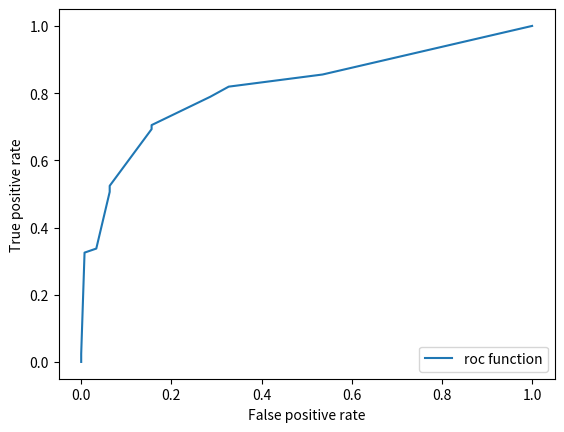

Here is the Python script that generated this plot:
import numpy as np
import matplotlib.pyplot as plt

passed_predicted_probabilities = np.array(
    [0.870241125905335, 0.7442454916767064, 0.22844196304701853, 0.870241125905335, 0.870241125905335,
     0.10899913013637949, 0.22844196304701853, 0.10899913013637949, 0.40559875579354854, 0.10899913013637949,
     0.870241125905335, 0.5459393515768596, 0.10899913013637949, 0.22844196304701853, 0.10899913013637949,
     0.22844196304701853, 0.10899913013637949, 0.40559875579354854, 0.40559875579354854, 0.10899913013637949,
     0.10899913013637949, 0.40559875579354854, 0.40559875579354854, 0.7442454916767064, 0.7768307820642292,
     0.5459393515768596, 0.7442454916767064, 0.7768307820642292, 0.870241125905335, 0.5459393515768596,
     0.22844196304701853, 0.7442454916767064, 0.7442454916767064, 0.870241125905335, 0.10899913013637949,
     0.5459393515768596, 0.10899913013637949, 0.10899913013637949, 0.7442454916767064, 0.8938958421947213,
     0.40559875579354854, 0.10899913013637949, 0.7442454916767064, 0.10899913013637949, 0.7442454916767064,
     0.22844196304701853, 0.40559875579354854, 0.10899913013637949, 0.10899913013637949, 0.10899913013637949,
     0.2615379368660234, 0.7442454916767064, 0.5459393515768596, 0.10899913013637949, 0.870241125905335,
     0.4615474307295475, 0.10899913013637949, 0.5459393515768596, 0.870241125905335, 0.8938958421947213,
     0.7768307820642292, 0.870241125905335, 0.870241125905335, 0.10899913013637949, 0.870241125905335,
     0.10899913013637949, 0.10899913013637949, 0.2615379368660234, 0.10899913013637949, 0.7442454916767064,
     0.22844196304701853, 0.7768307820642292, 0.7442454916767064, 0.22844196304701853, 0.40559875579354854,
     0.10899913013637949, 0.870241125905335, 0.870241125905335, 0.40559875579354854, 0.10899913013637949,
     0.5459393515768596, 0.10899913013637949, 0.40559875579354854, 0.40559875579354854, 0.10899913013637949,
     0.10899913013637949, 0.870241125905335, 0.22844196304701853, 0.10899913013637949, 0.22844196304701853,
     0.10899913013637949, 0.5459393515768596, 0.10899913013637949, 0.5459393515768596, 0.5459393515768596,
     0.10899913013637949, 0.10899913013637949, 0.7442454916767064, 0.5459393515768596, 0.5459393515768596,
     0.10899913013637949, 0.10899913013637949, 0.10899913013637949, 0.22844196304701853, 0.10899913013637949,
     0.5459393515768596, 0.10899913013637949, 0.10899913013637949, 0.40559875579354854, 0.10899913013637949,
     0.10899913013637949, 0.2615379368660234, 0.40559875579354854, 0.7442454916767064, 0.22844196304701853,
     0.870241125905335, 0.10899913013637949, 0.10899913013637949, 0.5459393515768596, 0.10899913013637949,
     0.40559875579354854, 0.22844196304701853, 0.5459393515768596, 0.10899913013637949, 0.870241125905335,
     0.10899913013637949, 0.870241125905335, 0.5459393515768596, 0.5459393515768596, 0.10899913013637949,
     0.5459393515768596, 0.22844196304701853, 0.5459393515768596, 0.870241125905335, 0.10899913013637949,
     0.22844196304701853, 0.4615474307295475, 0.8938958421947213, 0.7442454916767064, 0.22844196304701853,
     0.10899913013637949, 0.10899913013637949, 0.5459393515768596, 0.870241125905335, 0.870241125905335,
     0.10899913013637949, 0.40559875579354854, 0.40559875579354854, 0.10899913013637949, 0.10899913013637949,
     0.10899913013637949, 0.7768307820642292, 0.7442454916767064, 0.10899913013637949, 0.7442454916767064,
     0.40559875579354854, 0.22844196304701853, 0.10899913013637949, 0.5459393515768596, 0.5459393515768596,
     0.10899913013637949, 0.5459393515768596, 0.10899913013637949, 0.10899913013637949, 0.10899913013637949,
     0.10899913013637949, 0.40559875579354854, 0.7442454916767064, 0.870241125905335, 0.5459393515768596,
     0.40559875579354854, 0.22844196304701853, 0.870241125905335, 0.870241125905335, 0.870241125905335,
     0.40559875579354854, 0.10899913013637949, 0.870241125905335, 0.10899913013637949, 0.10899913013637949,
     0.22844196304701853, 0.10899913013637949, 0.5459393515768596, 0.10899913013637949, 0.22844196304701853,
     0.10899913013637949, 0.40559875579354854, 0.40559875579354854, 0.40559875579354854, 0.22844196304701853,
     0.7768307820642292, 0.22844196304701853, 0.10899913013637949, 0.5459393515768596, 0.22844196304701853,
     0.7768307820642292, 0.870241125905335, 0.10899913013637949, 0.22844196304701853, 0.870241125905335,
     0.10899913013637949, 0.40559875579354854, 0.5459393515768596, 0.870241125905335, 0.10899913013637949,
     0.10899913013637949, 0.10899913013637949, 0.2615379368660234, 0.5459393515768596, 0.10899913013637949,
     0.870241125905335, 0.10899913013637949, 0.870241125905335, 0.10899913013637949, 0.5459393515768596,
     0.22844196304701853, 0.40559875579354854, 0.5459393515768596, 0.10899913013637949, 0.10899913013637949,
     0.10899913013637949, 0.22844196304701853, 0.5459393515768596, 0.7442454916767064, 0.10899913013637949,
     0.40559875579354854, 0.870241125905335, 0.10899913013637949, 0.7442454916767064, 0.22844196304701853,
     0.40559875579354854, 0.22844196304701853, 0.22844196304701853, 0.870241125905335, 0.40559875579354854,
     0.10899913013637949, 0.10899913013637949, 0.40559875579354854, 0.40559875579354854, 0.2615379368660234,
     0.10899913013637949, 0.22844196304701853, 0.7442454916767064, 0.22844196304701853, 0.10899913013637949,
     0.22844196304701853, 0.7442454916767064, 0.10899913013637949, 0.22844196304701853, 0.2615379368660234,
     0.5459393515768596, 0.10899913013637949, 0.10899913013637949, 0.10899913013637949, 0.10899913013637949,
     0.10899913013637949, 0.10899913013637949, 0.10899913013637949, 0.10899913013637949, 0.10899913013637949,
     0.40559875579354854, 0.10899913013637949, 0.22844196304701853, 0.870241125905335, 0.870241125905335,
     0.40559875579354854, 0.10899913013637949, 0.22844196304701853, 0.870241125905335, 0.870241125905335,
     0.10899913013637949, 0.870241125905335, 0.40559875579354854, 0.40559875579354854, 0.10899913013637949,
     0.10899913013637949, 0.2615379368660234, 0.10899913013637949, 0.10899913013637949, 0.10899913013637949,
     0.2615379368660234, 0.10899913013637949, 0.22844196304701853, 0.40559875579354854, 0.5459393515768596,
     0.7442454916767064, 0.7442454916767064, 0.7442454916767064, 0.7442454916767064, 0.40559875579354854,
     0.10899913013637949, 0.5459393515768596, 0.7442454916767064, 0.2615379368660234, 0.22844196304701853,
     0.10899913013637949, 0.10899913013637949, 0.10899913013637949, 0.40559875579354854, 0.22844196304701853,
     0.870241125905335, 0.22844196304701853, 0.10899913013637949, 0.40559875579354854, 0.22844196304701853,
     0.7442454916767064, 0.22844196304701853, 0.6639227853649052, 0.10899913013637949, 0.22844196304701853,
     0.22844196304701853, 0.22844196304701853, 0.10899913013637949, 0.22844196304701853, 0.870241125905335,
     0.22844196304701853, 0.10899913013637949, 0.5459393515768596, 0.10899913013637949, 0.10899913013637949,
     0.10899913013637949, 0.2615379368660234, 0.870241125905335, 0.870241125905335, 0.2615379368660234,
     0.7768307820642292, 0.870241125905335, 0.7442454916767064, 0.10899913013637949, 0.10899913013637949,
     0.10899913013637949, 0.10899913013637949, 0.40559875579354854, 0.10899913013637949, 0.2615379368660234,
     0.7442454916767064, 0.7442454916767064, 0.10899913013637949, 0.5459393515768596, 0.870241125905335,
     0.870241125905335, 0.10899913013637949, 0.2615379368660234, 0.7442454916767064, 0.870241125905335,
     0.22844196304701853, 0.22844196304701853, 0.40559875579354854, 0.10899913013637949, 0.2615379368660234,
     0.5459393515768596, 0.10899913013637949, 0.10899913013637949, 0.22844196304701853, 0.22844196304701853,
     0.22844196304701853, 0.22844196304701853, 0.7442454916767064, 0.10899913013637949, 0.22844196304701853,
     0.10899913013637949, 0.5459393515768596, 0.10899913013637949, 0.10899913013637949, 0.22844196304701853,
     0.10899913013637949, 0.870241125905335, 0.5459393515768596, 0.40559875579354854, 0.40559875579354854,
     0.5459393515768596, 0.10899913013637949, 0.40559875579354854, 0.7442454916767064, 0.870241125905335,
     0.5459393515768596, 0.10899913013637949, 0.5459393515768596, 0.10899913013637949, 0.22844196304701853,
     0.22844196304701853, 0.40559875579354854, 0.22844196304701853, 0.870241125905335, 0.5459393515768596,
     0.10899913013637949, 0.40559875579354854, 0.10899913013637949, 0.10899913013637949, 0.2615379368660234,
     0.40559875579354854, 0.5459393515768596, 0.10899913013637949, 0.870241125905335, 0.10899913013637949,
     0.870241125905335, 0.6639227853649052, 0.22844196304701853, 0.22844196304701853, 0.2615379368660234,
     0.22844196304701853, 0.10899913013637949, 0.10899913013637949, 0.5459393515768596, 0.5459393515768596,
     0.10899913013637949, 0.10899913013637949, 0.5459393515768596, 0.10899913013637949, 0.5459393515768596,
     0.8938958421947213, 0.10899913013637949, 0.7442454916767064, 0.22844196304701853, 0.5459393515768596,
     0.10899913013637949, 0.6639227853649052, 0.22844196304701853, 0.5459393515768596, 0.10899913013637949,
     0.5459393515768596, 0.10899913013637949, 0.40559875579354854, 0.40559875579354854, 0.870241125905335,
     0.10899913013637949, 0.10899913013637949, 0.40559875579354854, 0.870241125905335, 0.5459393515768596,
     0.7442454916767064, 0.7442454916767064, 0.5459393515768596, 0.7768307820642292, 0.10899913013637949])

passed_true_labels = np.array(
    [True, True, False, True, True, False, False, False, False, False, True, False, False, False, False, False, False,
     True, False, True, False, False, True, True, False, False, False, True, True, False, False, True, True, True,
     False, True, False, False, False, True, False, False, True, False, True, False, True, False, True, False, False,
     True, True, False, True, True, False, False, True, True, False, True, True, False, True, False, False, False,
     False, True, False, True, True, False, False, True, True, True, False, False, True, False, True, True, True, False,
     True, False, False, False, True, True, False, False, True, False, False, True, True, False, False, False, True,
     False, False, True, False, False, True, False, False, False, False, True, False, True, False, True, False, False,
     False, False, True, False, True, False, False, True, True, False, True, False, False, True, False, False, True,
     True, False, False, True, False, False, True, True, False, False, False, False, False, False, False, False, False,
     True, False, False, False, False, True, False, False, False, False, False, False, True, True, True, True, True,
     False, True, True, True, False, False, True, False, False, False, False, False, True, False, False, True, False,
     False, False, False, False, False, False, False, False, True, False, False, True, False, False, False, True, False,
     False, False, True, False, False, True, False, True, False, True, False, False, True, False, False, False, False,
     True, True, True, False, True, False, True, False, True, True, False, True, True, False, False, False, False,
     False, False, False, True, False, False, False, True, True, False, False, False, False, False, False, True, True,
     False, False, False, False, False, False, False, True, True, False, False, False, True, True, False, True, True,
     False, True, False, False, False, False, True, False, False, False, False, True, False, True, True, True, False,
     False, True, True, False, False, False, False, True, False, False, True, False, False, False, False, True, False,
     True, True, False, False, False, False, False, True, False, False, True, False, True, True, True, True, True,
     False, False, True, True, False, False, False, False, False, False, False, True, True, False, True, True, True,
     False, True, False, True, True, False, False, False, True, False, False, False, False, True, False, False, True,
     True, False, False, True, False, False, True, False, False, False, False, False, False, True, False, True, True,
     False, False, True, True, True, False, False, False, True, True, False, False, False, True, True, False, False,
     False, True, False, True, True, False, True, False, False, False, False, False, True, False, False, False, False,
     True, True, False, False, False, True, False, True, False, True, False, False, False, True, True, True, False,
     False, False, True, True, True, False, False, False, True])


def get_roc_numerics(predicted_probabilities: np.ndarray, true_labels: np.ndarray):
    thresholds = np.unique(predicted_probabilities)
    thresholds = np.append(np.append(np.array([0]), thresholds), 1)

    res_rates: list[tuple[float, float]] = []
    for threshold in thresholds:
        temp: list[bool] = []
        for predicted in predicted_probabilities:
            temp.append(predicted > threshold)
        zipped: list[tuple[bool, bool]] = list(zip(temp, true_labels))
        tp = len(list(filter(lambda x: x[0] == x[1] == True, zipped)))
        fp = len(list(filter(lambda x: x[0] == True and x[1] == False, zipped)))
        tn = len(list(filter(lambda x: x[0] == x[1] == False, zipped)))
        fn = len(list(filter(lambda x: x[0] == False and x[1] == True, zipped)))
        local_tpr = tp / (tp + fn)
        local_fpr = fp / (fp + tn)
        res_rates.append((local_tpr, local_fpr))
    return res_rates


def my_roc_function(predicted_probabilities: np.ndarray, true_labels: np.ndarray):
    roc_data = get_roc_numerics(predicted_probabilities, true_labels)
    tpr, fpr = zip(*roc_data)

    plt.plot(fpr, tpr, label="roc function")
    plt.legend(loc=4)
    plt.xlabel('False positive rate')
    plt.ylabel('True positive rate')
    plt.show()


my_roc_function(passed_predicted_probabilities, passed_true_labels)
